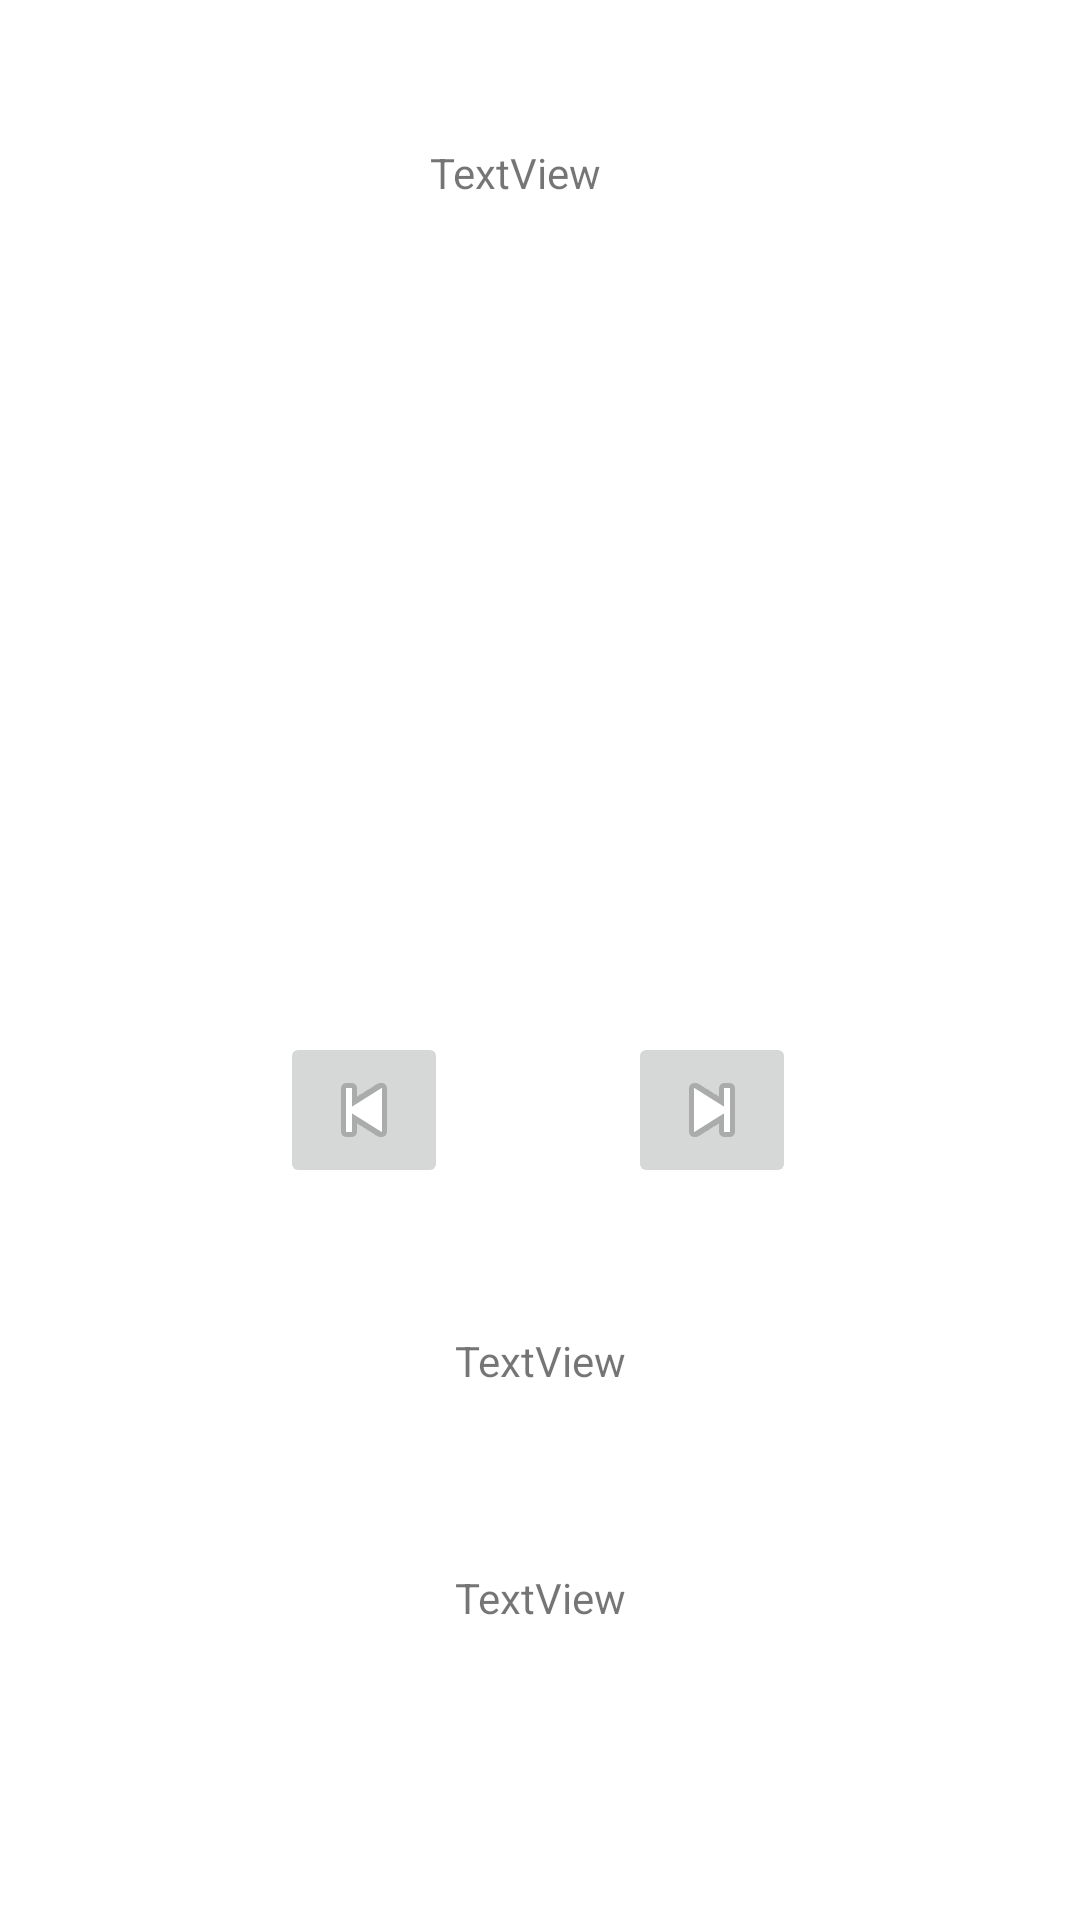

Android layout source for this screen:
<!-- AndroidManifest.xml: application theme Theme.ExploradorDeLugaresTurísticos -->
<!-- res/layout/fragment_mas_info.xml -->
<?xml version="1.0" encoding="utf-8"?>
<ScrollView xmlns:android="http://schemas.android.com/apk/res/android"
    xmlns:app="http://schemas.android.com/apk/res-auto"
    xmlns:tools="http://schemas.android.com/tools"
    android:layout_width="match_parent"
    android:layout_height="match_parent">
<androidx.constraintlayout.widget.ConstraintLayout xmlns:android="http://schemas.android.com/apk/res/android"
    xmlns:app="http://schemas.android.com/apk/res-auto"
    xmlns:tools="http://schemas.android.com/tools"
    android:id="@+id/frameLayout"
    android:layout_width="match_parent"
    android:layout_height="match_parent"
    tools:context=".ui.lugaresTuristicos.MasInfoFragment" >

    <TextView
        android:id="@+id/tvNombre2"
        android:layout_width="wrap_content"
        android:layout_height="wrap_content"
        android:layout_marginTop="48dp"
        android:text="TextView"
        app:layout_constraintEnd_toEndOf="parent"
        app:layout_constraintHorizontal_bias="0.473"
        app:layout_constraintStart_toStartOf="parent"
        app:layout_constraintTop_toTopOf="parent" />

    <ImageView
        android:id="@+id/ivImagen"
        android:layout_width="172dp"
        android:layout_height="281dp"
        android:layout_marginTop="48dp"
        app:layout_constraintEnd_toEndOf="parent"
        app:layout_constraintHorizontal_bias="0.497"
        app:layout_constraintStart_toStartOf="parent"
        app:layout_constraintTop_toBottomOf="@+id/tvNombre2"
        tools:src="@tools:sample/avatars" />

    <TextView
        android:id="@+id/tvMAsInfo"
        android:layout_width="wrap_content"
        android:layout_height="wrap_content"
        android:layout_marginTop="60dp"
        android:text="TextView"
        app:layout_constraintEnd_toEndOf="parent"
        app:layout_constraintStart_toStartOf="parent"
        app:layout_constraintTop_toBottomOf="@+id/tvHorario" />

    <TextView
        android:id="@+id/tvHorario"
        android:layout_width="wrap_content"
        android:layout_height="wrap_content"
        android:layout_marginTop="48dp"
        android:text="TextView"
        app:layout_constraintEnd_toEndOf="parent"
        app:layout_constraintStart_toStartOf="parent"
        app:layout_constraintTop_toBottomOf="@+id/ivImagen" />

    <ImageButton
        android:id="@+id/btnNext"
        android:layout_width="wrap_content"
        android:layout_height="wrap_content"
        android:src="@android:drawable/ic_media_next"
        app:layout_constraintBottom_toBottomOf="@+id/ivImagen"
        app:layout_constraintEnd_toEndOf="@+id/ivImagen"
        app:layout_constraintHorizontal_bias="1.0"
        app:layout_constraintStart_toStartOf="@+id/ivImagen"
        app:layout_constraintTop_toTopOf="@+id/ivImagen"
        app:layout_constraintVertical_bias="1.0" />

    <ImageButton
        android:id="@+id/btnPrevious"
        android:layout_width="wrap_content"
        android:layout_height="wrap_content"
        android:src="@android:drawable/ic_media_previous"
        app:layout_constraintBottom_toBottomOf="@+id/ivImagen"
        app:layout_constraintEnd_toEndOf="@+id/ivImagen"
        app:layout_constraintHorizontal_bias="0.0"
        app:layout_constraintStart_toStartOf="@+id/ivImagen"
        app:layout_constraintTop_toTopOf="@+id/ivImagen"
        app:layout_constraintVertical_bias="1.0" />

</androidx.constraintlayout.widget.ConstraintLayout>
</ScrollView>
<!-- resources referenced by this layout -->
<resources>
  <style name="Theme.ExploradorDeLugaresTurísticos" parent="Theme.MaterialComponents.DayNight.DarkActionBar">
          
          <item name="colorPrimary">@color/purple_500</item>
          <item name="colorPrimaryVariant">@color/purple_700</item>
          <item name="colorOnPrimary">@color/white</item>
          
          <item name="colorSecondary">@color/teal_200</item>
          <item name="colorSecondaryVariant">@color/teal_700</item>
          <item name="colorOnSecondary">@color/black</item>
          
          <item name="android:statusBarColor">?attr/colorPrimaryVariant</item>
          
      </style>
  <color name="purple_500">#FF6200EE</color>
  <color name="purple_700">#FF3700B3</color>
  <color name="white">#FFFFFFFF</color>
  <color name="teal_200">#FF03DAC5</color>
  <color name="teal_700">#FF018786</color>
  <color name="black">#FF000000</color>
</resources>
